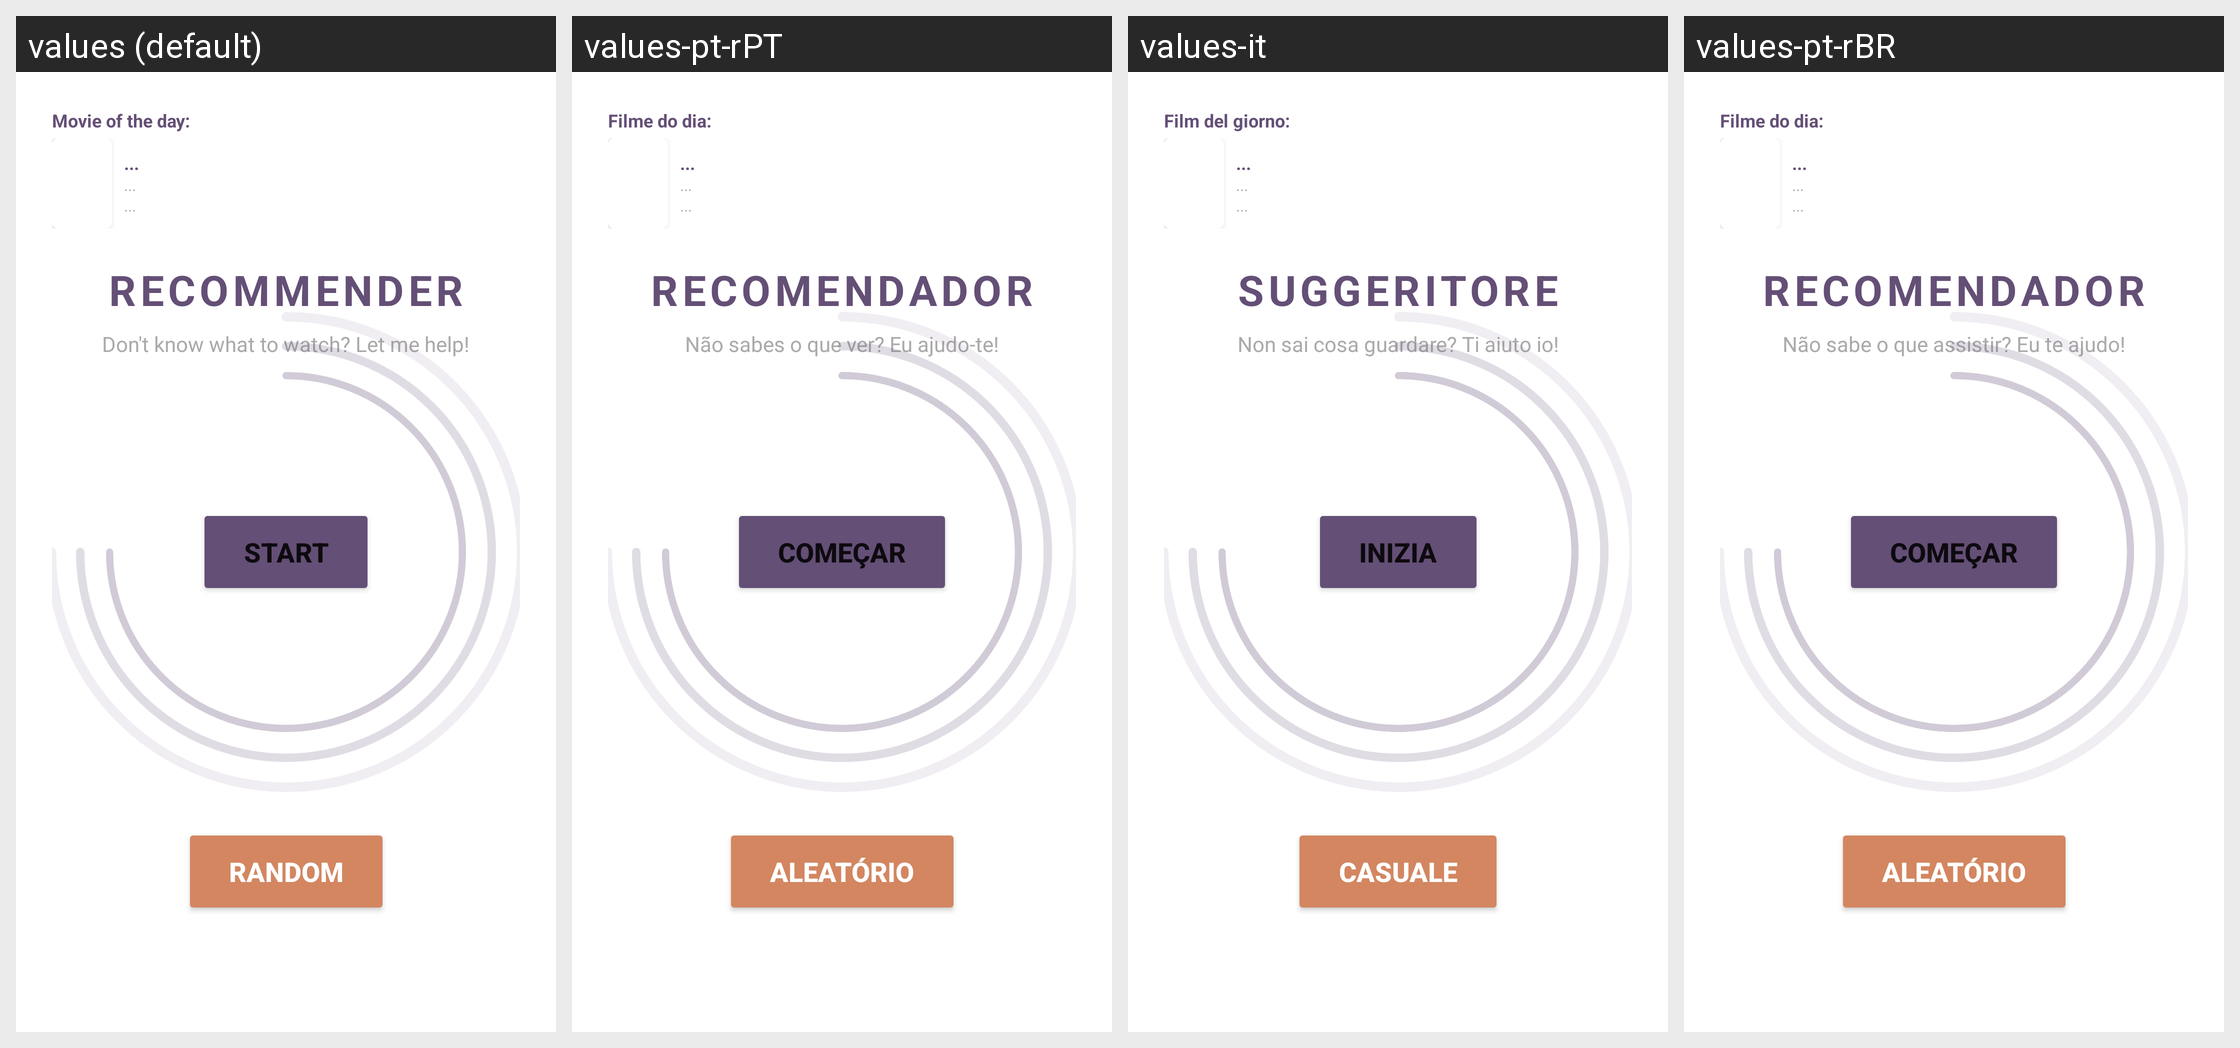

Strings drawn on this Android screen and how each of the app's shown locales translates them:
Android screen res/layout/fragment_recomend.xml rendered under 4 locales, left to right: values (default), values-pt-rPT, values-it, values-pt-rBR. Device: Nexus 5 (rendered at 1080×1920; each locale shown at half size, 540×960, under a caption strip naming it); theme Theme.Moviening.
Other locales in the repository, not shown: values-de, values-en-rGB, values-es, values-fr.
Strings drawn on this screen, with the default value and each locale's value (text and hints the layout hard-codes, and strings that could not be matched under every locale, appear in the picture but are not listed):

movie_of_the_day
  values: Movie of the day:
  values-pt-rPT: Filme do dia:
  values-it: Film del giorno:
  values-pt-rBR: Filme do dia:

recomend
  values: RECOMMENDER
  values-pt-rPT: RECOMENDADOR
  values-it: SUGGERITORE
  values-pt-rBR: RECOMENDADOR

recomend_hint
  values: Don't know what to watch? Let me help!
  values-pt-rPT: Não sabes o que ver? Eu ajudo-te!
  values-it: Non sai cosa guardare? Ti aiuto io!
  values-pt-rBR: Não sabe o que assistir? Eu te ajudo!

start
  values: Start
  values-pt-rPT: Começar
  values-it: Inizia
  values-pt-rBR: Começar

random
  values: Random
  values-pt-rPT: Aleatório
  values-it: Casuale
  values-pt-rBR: Aleatório
